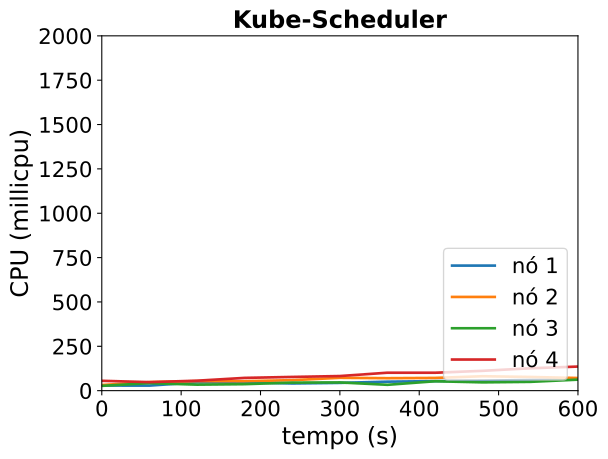

Data behind this chart, as committed beside it:
timestamp, ppgcc-m02_pod_amount, ppgcc-m02_memory, ppgcc-m02_cpu, ppgcc-m03_pod_amount, ppgcc-m03_memory, ppgcc-m03_cpu, ppgcc-m04_pod_amount, ppgcc-m04_memory, ppgcc-m04_cpu, ppgcc-m05_pod_amount, ppgcc-m05_memory, ppgcc-m05_cpu
0, 2, 1151520, 28852803, 3, 1188876, 31813148, 2, 1154004, 27008277, 3, 1244740, 55509139
60, 2, 1151916, 28392397, 3, 1206828, 48203174, 2, 1179744, 42293954, 3, 1268368, 48020814
120, 2, 1179240, 47027315, 3, 1234944, 53658696, 2, 1190700, 33817560, 3, 1282228, 56141579
180, 2, 1206300, 47367213, 3, 1257120, 53419118, 2, 1201128, 36615690, 3, 1294504, 71955577
240, 2, 1220820, 40453003, 3, 1268736, 59160439, 2, 1219608, 45352202, 3, 1299256, 77324533
300, 2, 1216860, 43790247, 3, 1295796, 72363476, 2, 1223304, 46380181, 3, 1304272, 82326041
360, 2, 1223460, 50618478, 3, 1314276, 70275891, 2, 1224888, 32970560, 3, 1333444, 101172116
420, 2, 1233888, 53789834, 3, 1331040, 71743634, 2, 1235448, 53000966, 3, 1340572, 101000366
480, 2, 1251180, 55105344, 3, 1334076, 81315675, 2, 1236504, 46783240, 3, 1345324, 111812025
540, 2, 1264512, 61214909, 3, 1332492, 77176602, 2, 1256040, 49619757, 3, 1360504, 126095868
600, 2, 1263456, 66162755, 3, 1338696, 71287278, 2, 1264092, 62096570, 3, 1377136, 135764891
